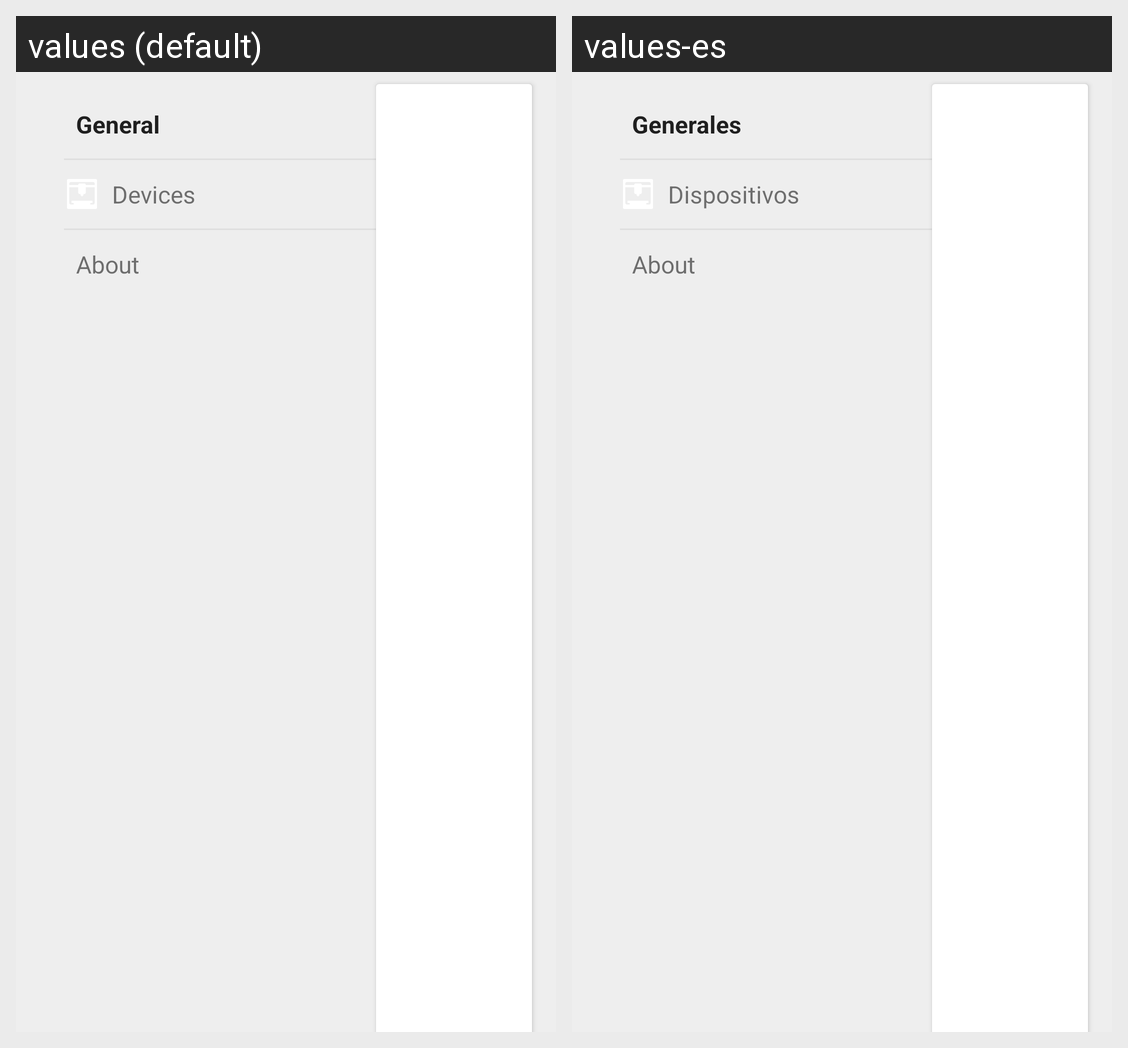

Translations of the strings shown on this Android screen, per locale in the grid:
Android screen res/layout/settings_layout.xml rendered under 2 locales, left to right: values (default), values-es. Device: Nexus 5 (rendered at 1080×1920; each locale shown at half size, 540×960, under a caption strip naming it); theme AppBaseTheme.Green.
Strings drawn on this screen, with the default value and each locale's value (text and hints the layout hard-codes, and strings that could not be matched under every locale, appear in the picture but are not listed):

settings_general
  values: General
  values-es: Generales

settings_devices
  values: Devices
  values-es: Dispositivos

settings_about
  values: About
  values-es: About
